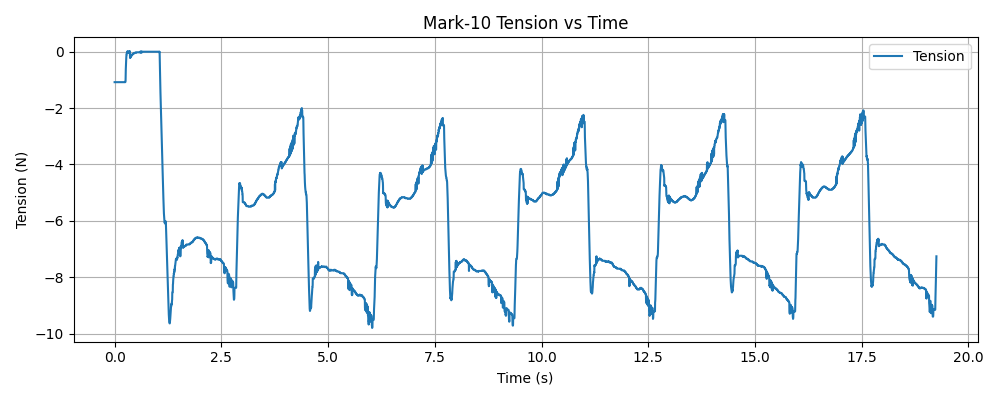

Data behind this chart, as committed beside it:
timestamp, tension (N)
1768344062, -1.08
1768344062, -1.08
1768344062, -1.08
1768344062, -1.08
1768344062, -1.08
1768344062, -1.08
1768344062, -1.08
1768344062, -1.08
1768344062, -1.08
1768344062, -1.08
1768344062, -1.08
1768344062, -1.08
1768344062, -1.08
1768344062, -1.08
1768344062, -1.08
1768344062, -1.08
1768344062, -1.08
1768344062, -1.08
1768344062, -1.08
1768344062, -1.08
1768344062, -1.08
1768344062, -1.08
1768344062, -1.08
1768344062, -1.08
1768344062, -1.08
1768344062, -1.08
1768344062, -1.08
1768344062, -1.08
1768344062, -1.08
1768344062, -1.08
1768344062, -1.08
1768344062, -1.08
1768344062, -1.08
1768344062, -1.08
1768344062, -1.08
1768344062, -1.08
1768344062, -1.08
1768344063, -1.08
1768344063, -1.08
1768344063, -1.08
1768344063, -1.08
1768344063, -1.08
1768344063, -1.08
1768344063, -1.08
1768344063, -1.08
1768344063, -1.08
1768344063, -1.08
1768344063, -1.08
1768344063, -1.08
1768344063, -1.08
1768344063, -1.08
1768344063, -1.08
1768344063, -1.08
1768344063, -1.08
1768344063, -1.08
1768344063, -1.08
1768344063, -1.08
1768344063, -1.08
1768344063, -1.08
1768344063, -1.08
... 6,594 more rows
